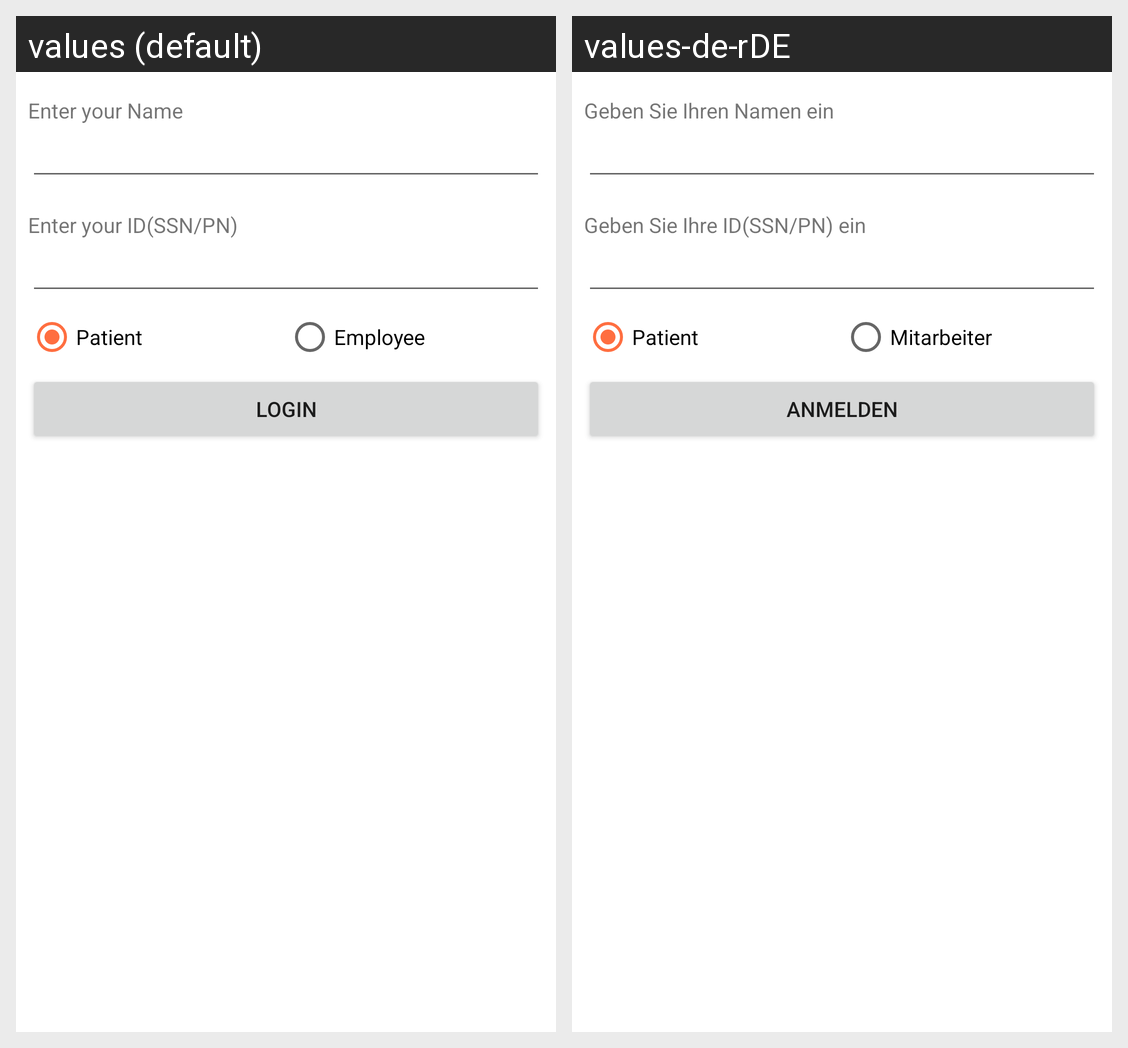

Strings drawn on this Android screen and how each of the app's shown locales translates them:
Android screen res/layout/fragment_settings.xml rendered under 2 locales, left to right: values (default), values-de-rDE. Device: Nexus 5 (rendered at 1080×1920; each locale shown at half size, 540×960, under a caption strip naming it); theme Theme.Arztpraxis.
Strings drawn on this screen, with the default value and each locale's value (text and hints the layout hard-codes, and strings that could not be matched under every locale, appear in the picture but are not listed):

enter_name
  values: Enter your Name
  values-de-rDE: Geben Sie Ihren Namen ein

enter_id
  values: Enter your ID(SSN/PN)
  values-de-rDE: Geben Sie Ihre ID(SSN/PN) ein

patient
  values: Patient
  values-de-rDE: Patient

employee
  values: Employee
  values-de-rDE: Mitarbeiter

login
  values: Login
  values-de-rDE: Anmelden
